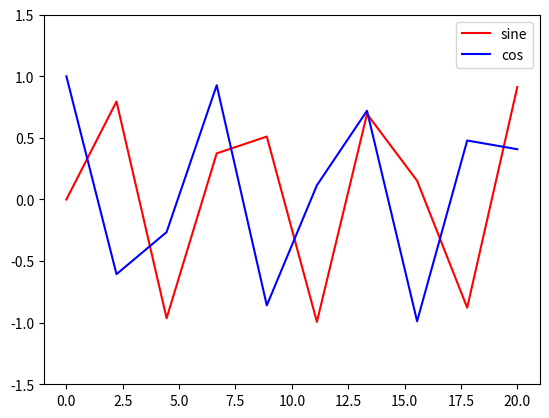

Generate this figure with matplotlib:
#! /usr/bin/python

import numpy as np
import matplotlib.pyplot as plt

# Create x, evenly spaced between 0 to 20
x = np.linspace(0, 20, 10)
y1 = np.sin(x)
y2 = np.cos(x)

# Plot the sin and cos functions
plt.plot(x , y1, "-r", label="sine")
plt.plot(x , y2, "-b", label="cos")

# The legend should be in the top right corner
plt.legend(loc="upper right")

# Limit the y axis to -1.5 to 1.5
plt.ylim(-1.5, 1.5)

plt.show()
